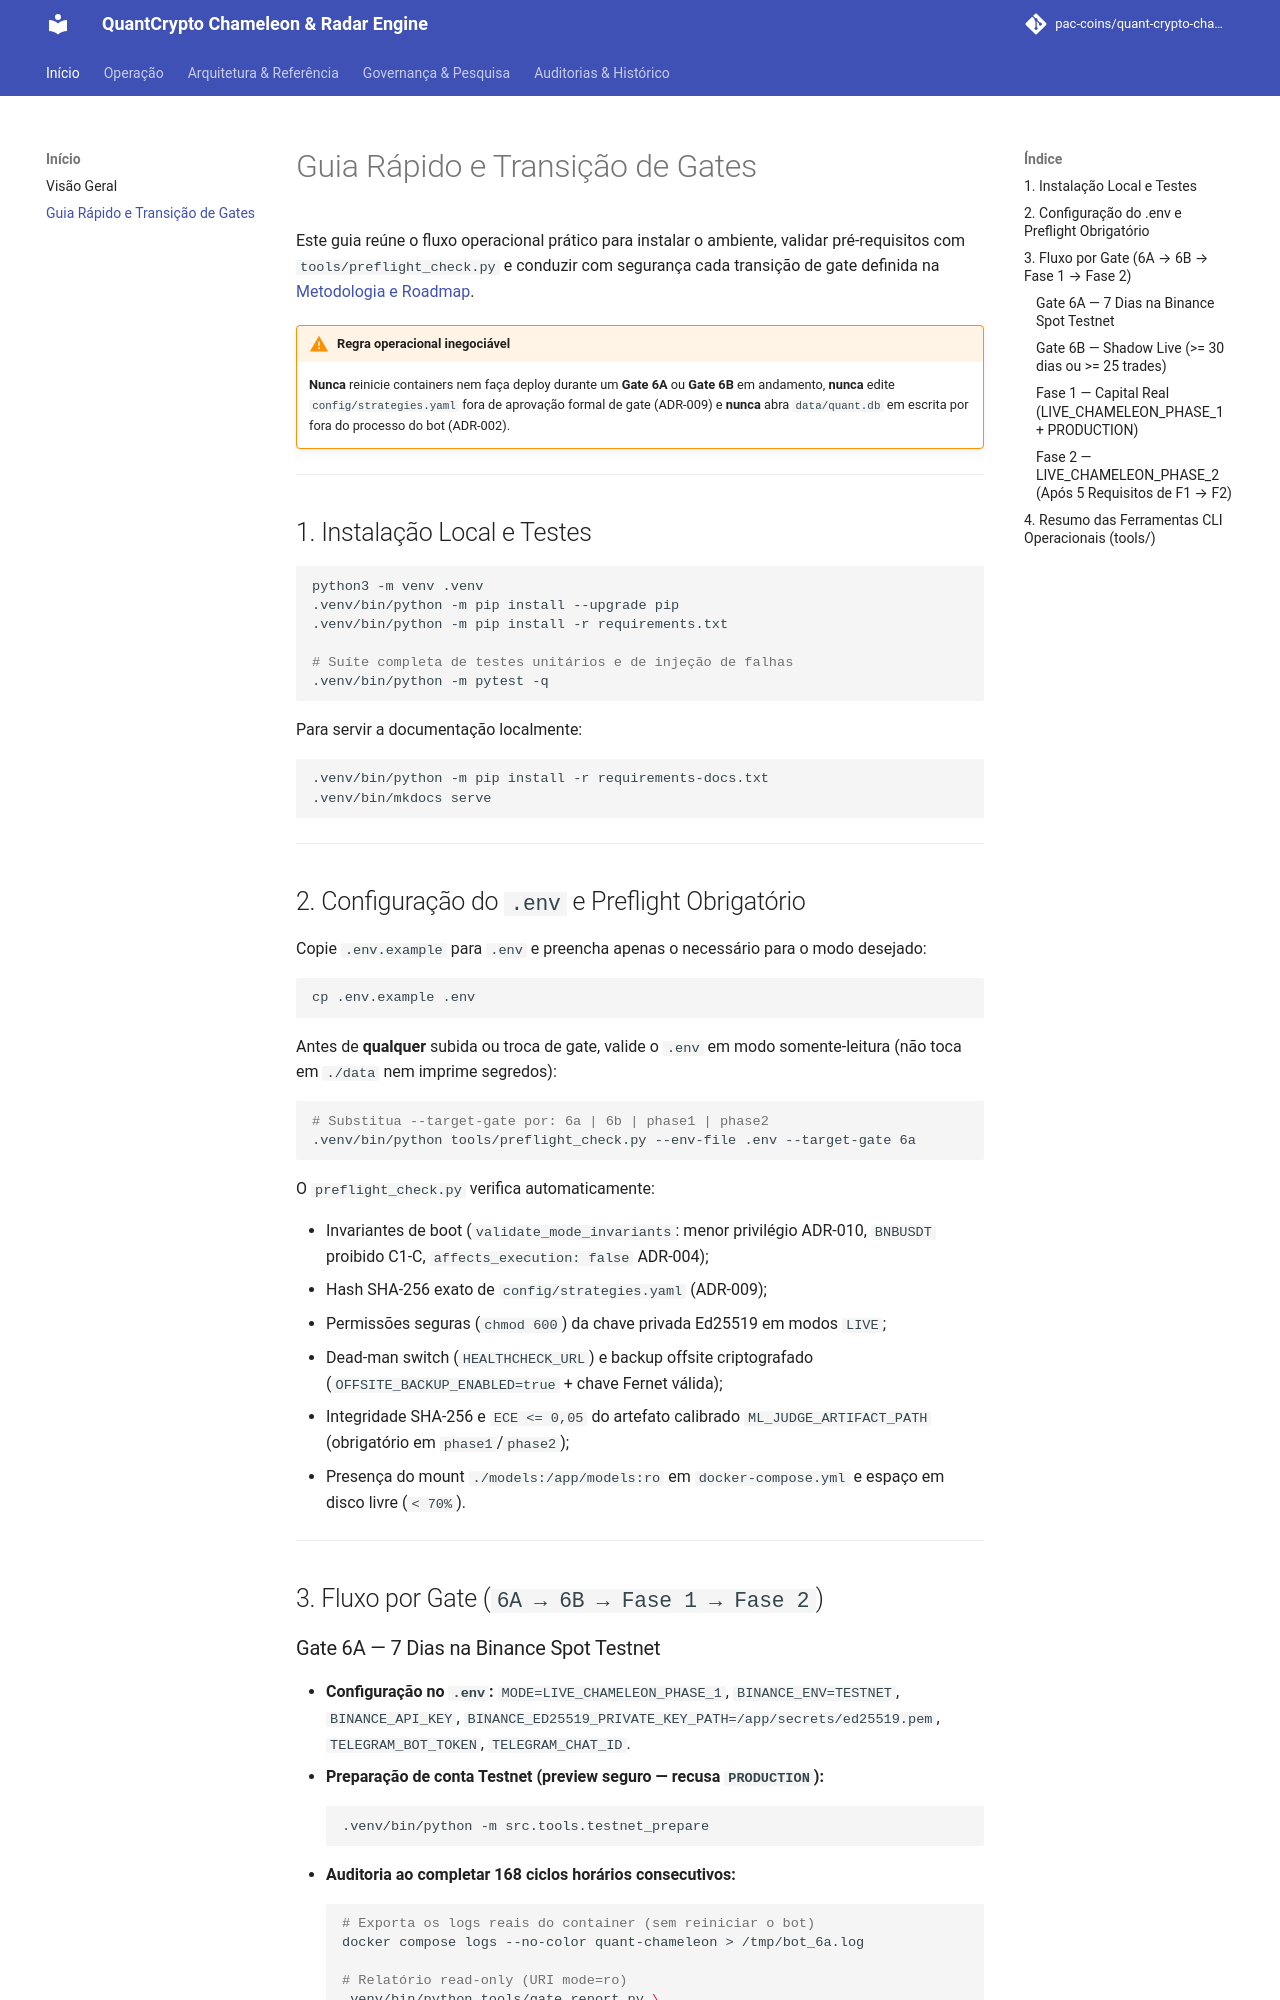

repository: pac-coins/quant-crypto-chameleon-radar-engine · page: quickstart/index.html · generator: mkdocs

# Guia Rápido e Transição de Gates

Este guia reúne o fluxo operacional prático para instalar o ambiente, validar pré-requisitos com `tools/preflight_check.py` e conduzir com segurança cada transição de gate definida na [Metodologia e Roadmap](methodology-and-roadmap.md).

!!! warning "Regra operacional inegociável"
    **Nunca** reinicie containers nem faça deploy durante um **Gate 6A** ou **Gate 6B** em andamento, **nunca** edite `config/strategies.yaml` fora de aprovação formal de gate (ADR-009) e **nunca** abra `data/quant.db` em escrita por fora do processo do bot (ADR-002).

---

## 1. Instalação Local e Testes

```bash
python3 -m venv .venv
.venv/bin/python -m pip install --upgrade pip
.venv/bin/python -m pip install -r requirements.txt

# Suíte completa de testes unitários e de injeção de falhas
.venv/bin/python -m pytest -q
```

Para servir a documentação localmente:

```bash
.venv/bin/python -m pip install -r requirements-docs.txt
.venv/bin/mkdocs serve
```

---

## 2. Configuração do `.env` e Preflight Obrigatório

Copie `.env.example` para `.env` e preencha apenas o necessário para o modo desejado:

```bash
cp .env.example .env
```

Antes de **qualquer** subida ou troca de gate, valide o `.env` em modo somente-leitura (não toca em `./data` nem imprime segredos):

```bash
# Substitua --target-gate por: 6a | 6b | phase1 | phase2
.venv/bin/python tools/preflight_check.py --env-file .env --target-gate 6a
```

O `preflight_check.py` verifica automaticamente:

* Invariantes de boot (`validate_mode_invariants`: menor privilégio ADR-010, `BNBUSDT` proibido C1-C, `affects_execution: false` ADR-004);
* Hash SHA-256 exato de `config/strategies.yaml` (ADR-009);
* Permissões seguras (`chmod 600`) da chave privada Ed25519 em modos `LIVE`;
* Dead-man switch (`HEALTHCHECK_URL`) e backup offsite criptografado (`OFFSITE_BACKUP_ENABLED=true` + chave Fernet válida);
* Integridade SHA-256 e `ECE <= 0,05` do artefato calibrado `ML_JUDGE_ARTIFACT_PATH` (obrigatório em `phase1`/`phase2`);
* Presença do mount `./models:/app/models:ro` em `docker-compose.yml` e espaço em disco livre (`< 70%`).

---

## 3. Fluxo por Gate (`6A → 6B → Fase 1 → Fase 2`)

### Gate 6A — 7 Dias na Binance Spot Testnet

* **Configuração no `.env`:** `MODE=LIVE_CHAMELEON_PHASE_1`, `BINANCE_ENV=TESTNET`, `BINANCE_API_KEY`, `BINANCE_ED25519_PRIVATE_KEY_PATH=/app/secrets/ed25519.pem`, `TELEGRAM_BOT_TOKEN`, `TELEGRAM_CHAT_ID`.
* **Preparação de conta Testnet (preview seguro — recusa `PRODUCTION`):**
  ```bash
  .venv/bin/python -m src.tools.testnet_prepare
  ```
* **Auditoria ao completar 168 ciclos horários consecutivos:**
  ```bash
  # Exporta os logs reais do container (sem reiniciar o bot)
  docker compose logs --no-color quant-chameleon > /tmp/bot_6a.log

  # Relatório read-only (URI mode=ro)
  .venv/bin/python tools/gate_report.py \
    --db data/quant.db \
    --log-file /tmp/bot_6a.log \
    --json-out /tmp/gate_6a_report.json

  # Teste isolado de restauração do backup mais recente em /tmp
  LATEST_BKP=$(ls -1t data/backups/quant_backup_*.db | head -n 1)
  tools/restore_drill.sh "$LATEST_BKP" --report-json /tmp/restore_drill_6a.json
  ```
